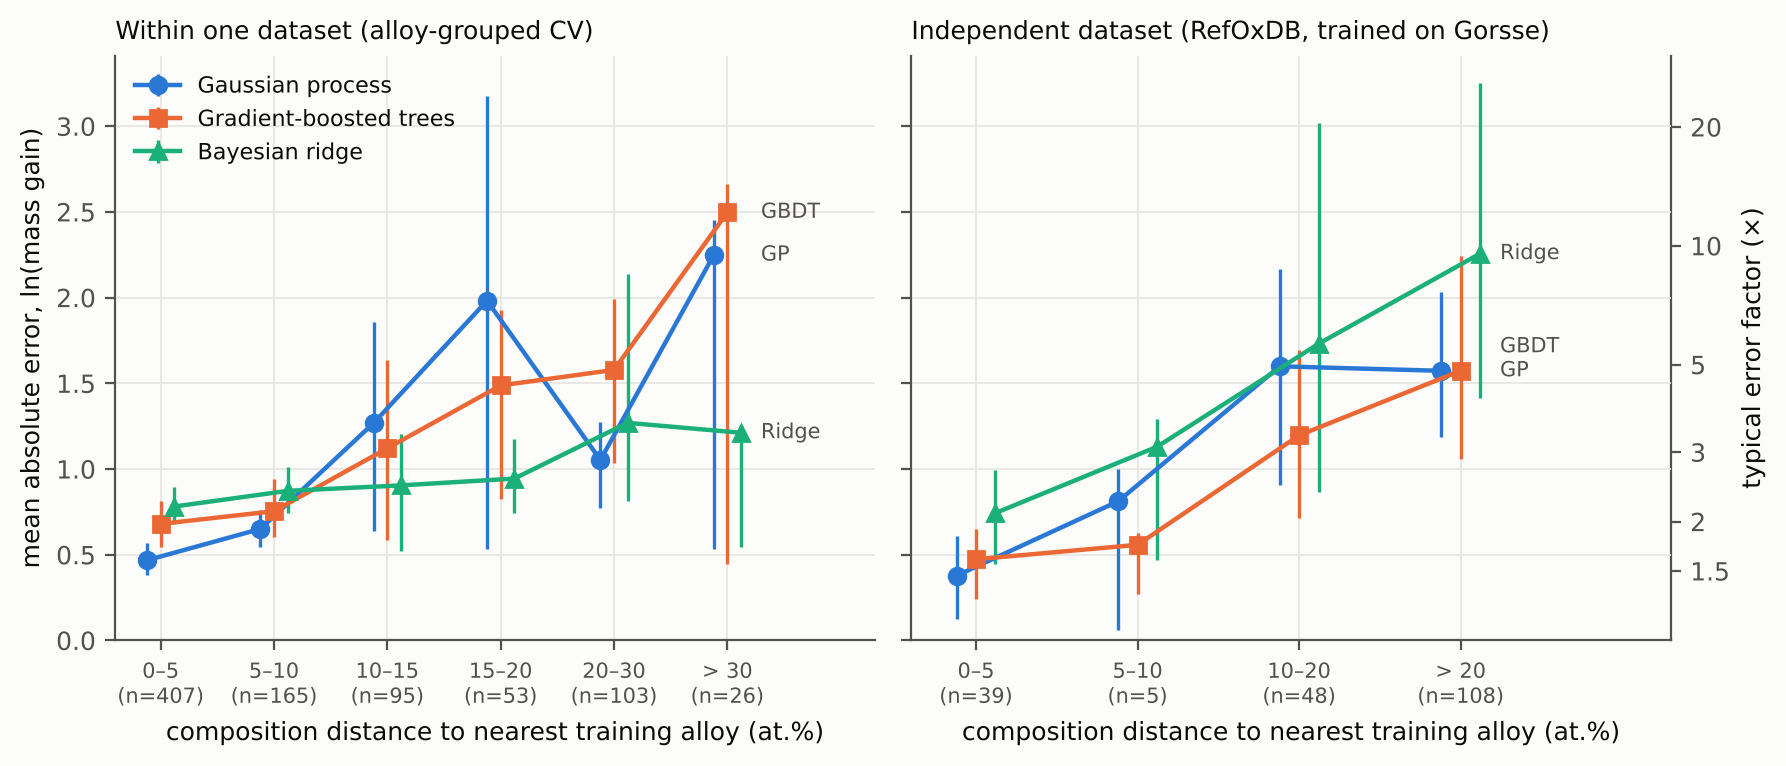

The data file committed next to this chart (first rows):
panel, model, bin_at_pct, n, mae_ln, ci_lo, ci_hi
Within one dataset (alloy-grouped CV), gp, 0-5, 407, 0.4679, 0.3793, 0.5704
Within one dataset (alloy-grouped CV), gp, 5-10, 165, 0.6505, 0.5467, 0.7629
Within one dataset (alloy-grouped CV), gp, 10-15, 95, 1.269, 0.6406, 1.859
Within one dataset (alloy-grouped CV), gp, 15-20, 53, 1.982, 0.534, 3.175
Within one dataset (alloy-grouped CV), gp, 20-30, 103, 1.053, 0.7732, 1.275
Within one dataset (alloy-grouped CV), gp, 30-100, 26, 2.248, 0.5318, 2.453
Within one dataset (alloy-grouped CV), gbdt, 0-5, 407, 0.6797, 0.5473, 0.8158
Within one dataset (alloy-grouped CV), gbdt, 5-10, 165, 0.7539, 0.6016, 0.9395
Within one dataset (alloy-grouped CV), gbdt, 10-15, 95, 1.121, 0.5855, 1.634
Within one dataset (alloy-grouped CV), gbdt, 15-20, 53, 1.488, 0.8261, 1.928
Within one dataset (alloy-grouped CV), gbdt, 20-30, 103, 1.578, 1.035, 1.994
Within one dataset (alloy-grouped CV), gbdt, 30-100, 26, 2.497, 0.4468, 2.666
Within one dataset (alloy-grouped CV), bayes_ridge, 0-5, 407, 0.7813, 0.6808, 0.8939
Within one dataset (alloy-grouped CV), bayes_ridge, 5-10, 165, 0.8726, 0.746, 1.009
Within one dataset (alloy-grouped CV), bayes_ridge, 10-15, 95, 0.9045, 0.5233, 1.205
Within one dataset (alloy-grouped CV), bayes_ridge, 15-20, 53, 0.9442, 0.7433, 1.178
Within one dataset (alloy-grouped CV), bayes_ridge, 20-30, 103, 1.269, 0.8157, 2.136
Within one dataset (alloy-grouped CV), bayes_ridge, 30-100, 26, 1.212, 0.5437, 1.254
Independent dataset (RefOxDB, trained on…, gp, 0-5, 39, 0.3778, 0.123, 0.6114
Independent dataset (RefOxDB, trained on…, gp, 5-10, 5, 0.8118, 0.05879, 1
Independent dataset (RefOxDB, trained on…, gp, 10-20, 48, 1.599, 0.9095, 2.166
Independent dataset (RefOxDB, trained on…, gp, 20-100, 108, 1.573, 1.187, 2.034
Independent dataset (RefOxDB, trained on…, gbdt, 0-5, 39, 0.4735, 0.2413, 0.6478
Independent dataset (RefOxDB, trained on…, gbdt, 5-10, 5, 0.5578, 0.272, 0.6293
Independent dataset (RefOxDB, trained on…, gbdt, 10-20, 48, 1.196, 0.7167, 1.692
Independent dataset (RefOxDB, trained on…, gbdt, 20-100, 108, 1.573, 1.061, 2.244
Independent dataset (RefOxDB, trained on…, bayes_ridge, 0-5, 39, 0.7431, 0.4453, 0.9962
Independent dataset (RefOxDB, trained on…, bayes_ridge, 5-10, 5, 1.13, 0.4709, 1.294
Independent dataset (RefOxDB, trained on…, bayes_ridge, 10-20, 48, 1.731, 0.8652, 3.017
Independent dataset (RefOxDB, trained on…, bayes_ridge, 20-100, 108, 2.257, 1.415, 3.252
